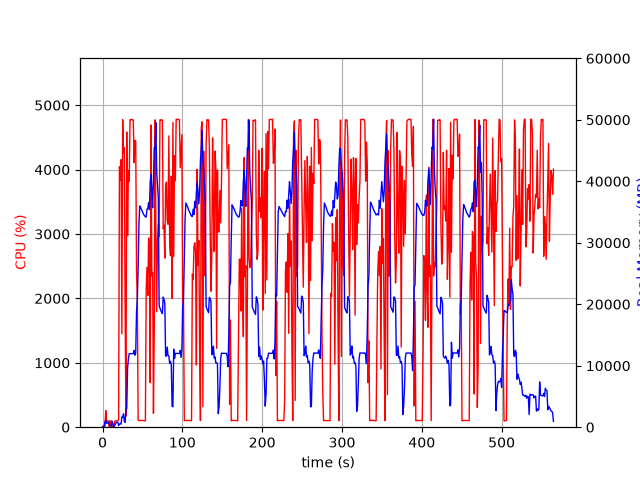

Source data for this figure (header and first rows):
elapsed_time, nproc, cpu, mem_real, mem_virtual
4.315376281738281e-05, 1, 0.0, 7.809, 3185
1.006, 2, 23.8, 55.6, 240.1
2.014, 2, 1.0, 62.29, 246.6
3.021, 5, 13.9, 905.4, 2978
4.029, 5, 259.0, 1110, 3286
5.036, 3, 100.2, 616.6, 2083
6.044, 3, 100.3, 718.4, 2179
7.052, 3, 99.3, 803.7, 2291
8.059, 8, 3.0, 635.3, 3336
9.067, 3, 100.3, 352.3, 1713
10.07, 3, 2.0, 212.4, 1613
11.08, 3, 98.2, 384, 1747
12.09, 7, 6.0, 951.3, 3496
13.1, 4, 3.0, 423.4, 2139
14.11, 3, 1.0, 89.22, 480.6
15.12, 1, 86.3, 280.7, 1340
16.12, 1, 99.2, 542.7, 1980
17.13, 1, 99.2, 790.7, 3266
18.14, 1, 101.2, 811.1, 2754
19.15, 1, 99.3, 811.1, 2754
20.15, 1, 121.0, 289, 6736
21.16, 1, 4045, 513.9, 6736
22.18, 1, 3835, 541.2, 6772
23.19, 1, 4154, 501.3, 6788
24.21, 1, 1451, 1665, 7344
25.23, 1, 4776, 1665, 7344
26.25, 1, 4263, 2177, 7344
27.27, 1, 4342, 987.1, 7352
28.29, 1, 1815, 780.4, 8376
29.3, 1, 171.8, 3037, 9428
30.31, 1, 4585, 3026, 9428
31.36, 1, 2974, 9653, 16906
32.39, 1, 3983, 11071, 25610
33.41, 1, 3817, 11969, 25610
34.43, 1, 4776, 11969, 25610
35.46, 1, 4774, 11969, 25610
36.48, 1, 4781, 11969, 25610
37.5, 1, 4773, 11965, 25610
38.52, 1, 4771, 11965, 25610
39.53, 1, 4108, 12479, 25610
40.55, 1, 4454, 11711, 25610
41.57, 1, 4442, 12106, 28615
42.59, 1, 2440, 18780, 41665
43.6, 1, 1930, 20802, 41665
44.61, 1, 108.1, 26122, 62145
45.62, 1, 102.1, 33087, 62145
46.63, 1, 104.1, 35978, 62145
47.64, 1, 104.3, 35750, 62145
48.64, 1, 103.2, 35450, 62145
49.65, 1, 104.2, 35126, 62145
50.66, 1, 102.1, 34848, 62145
51.67, 1, 102.2, 34567, 62145
52.67, 1, 100.3, 34402, 62145
53.68, 1, 100.3, 34204, 62145
54.69, 1, 2135, 34180, 62145
55.69, 1, 2482, 35475, 62145
56.71, 1, 2044, 35515, 62145
57.72, 1, 2940, 36550, 62145
58.73, 1, 2822, 35388, 86721
59.74, 1, 691.4, 39915, 86721
... 498 more rows
